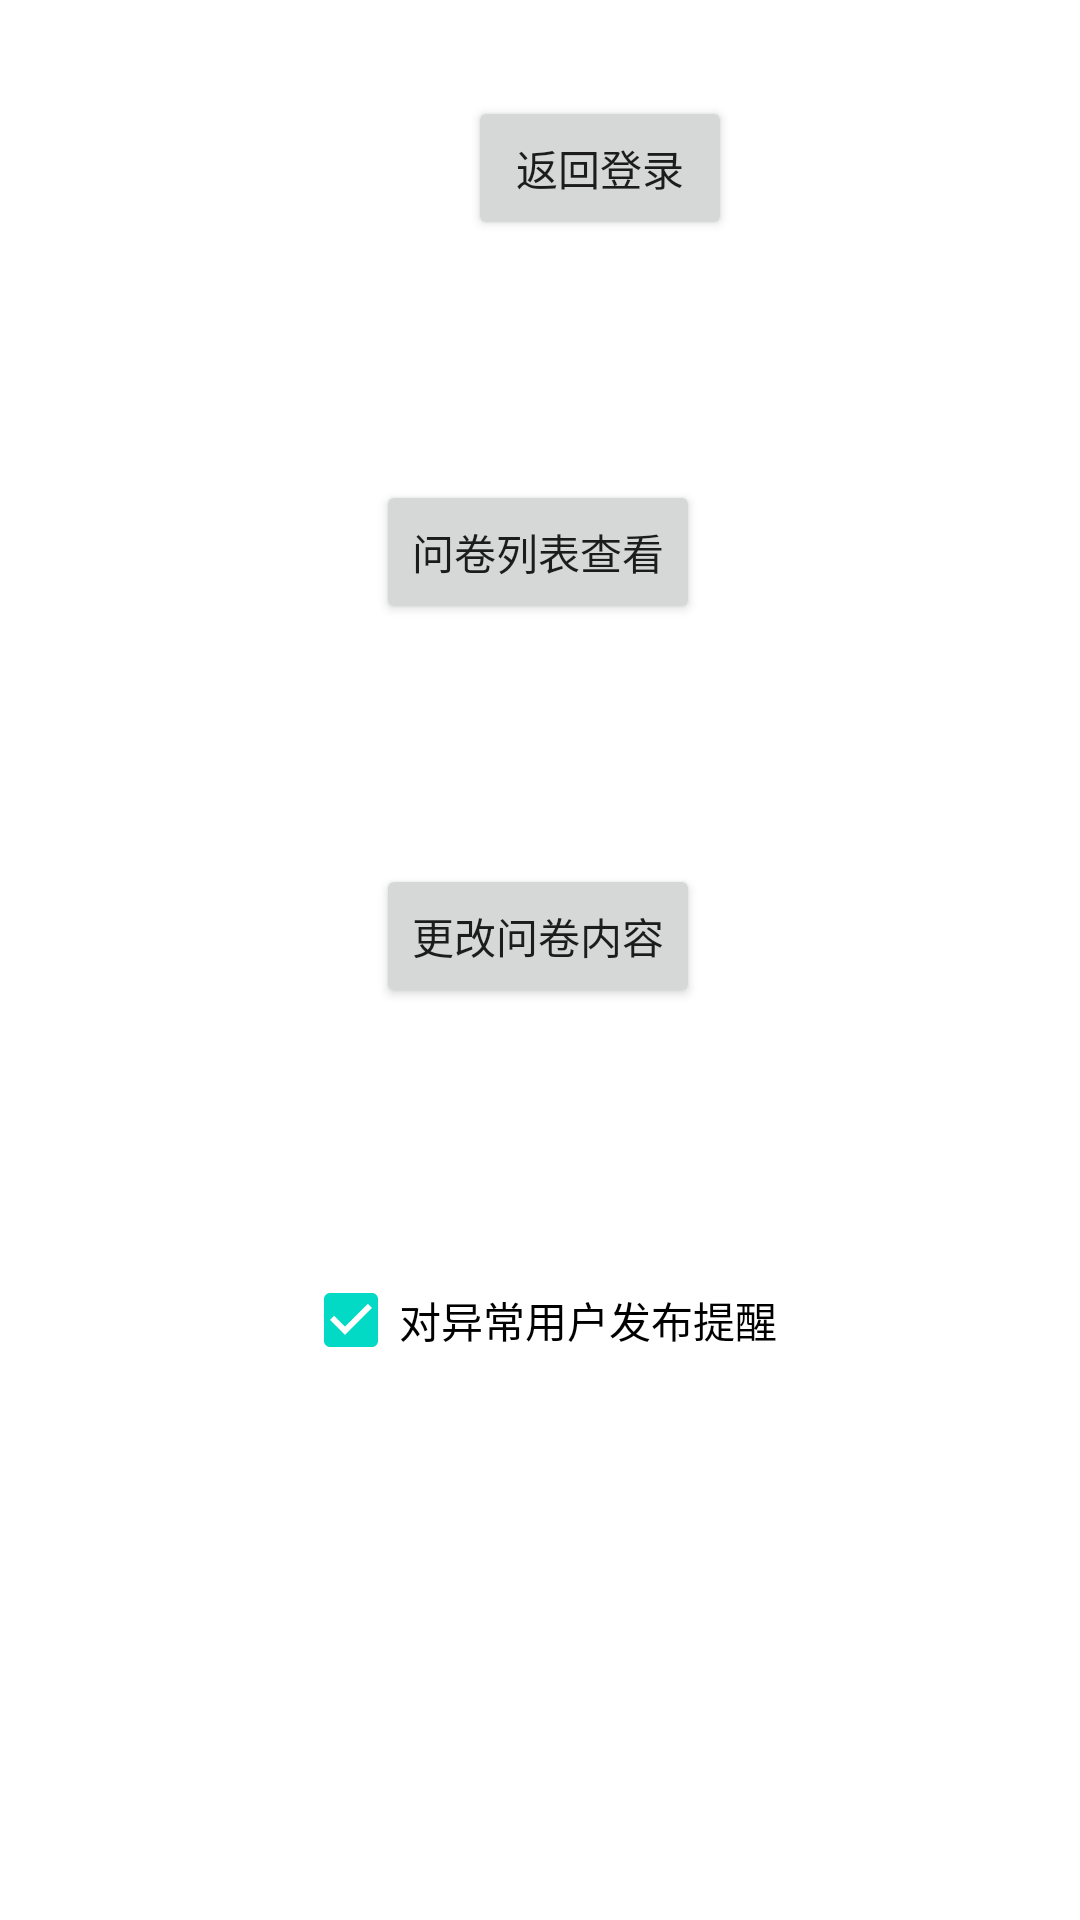

Layout XML and referenced resources for this Android screen:
<!-- AndroidManifest.xml: application theme Theme.CDC -->
<!-- res/layout/fragment_data_processing.xml -->
<?xml version="1.0" encoding="utf-8"?>
<androidx.constraintlayout.widget.ConstraintLayout
    xmlns:android="http://schemas.android.com/apk/res/android"
    xmlns:app="http://schemas.android.com/apk/res-auto"
    xmlns:tools="http://schemas.android.com/tools"
    android:layout_width="match_parent"
    android:layout_height="match_parent"
    tools:context=".ui.dataProcessing.DataProcessingFragment" >

    <Button
        android:id="@+id/ViewQuestionnaireList_button"
        android:layout_width="wrap_content"
        android:layout_height="wrap_content"
        android:text="问卷列表查看"
        app:layout_constraintEnd_toEndOf="parent"
        app:layout_constraintHorizontal_bias="0.498"
        app:layout_constraintStart_toStartOf="parent"
        app:layout_constraintTop_toTopOf="@+id/guideline2" />

    <Button
        android:id="@+id/ChangeQuestionnaireContent_button"
        android:layout_width="wrap_content"
        android:layout_height="wrap_content"
        android:text="更改问卷内容"
        app:layout_constraintEnd_toEndOf="parent"
        app:layout_constraintHorizontal_bias="0.498"
        app:layout_constraintStart_toStartOf="parent"
        app:layout_constraintTop_toTopOf="@+id/guideline3" />

    <androidx.constraintlayout.widget.Guideline
        android:id="@+id/guideline2"
        android:layout_width="wrap_content"
        android:layout_height="wrap_content"
        android:orientation="horizontal"
        app:layout_constraintGuide_percent="0.25" />

    <androidx.constraintlayout.widget.Guideline
        android:id="@+id/guideline3"
        android:layout_width="wrap_content"
        android:layout_height="wrap_content"
        android:orientation="horizontal"
        app:layout_constraintGuide_percent="0.45" />

    <androidx.constraintlayout.widget.Guideline
        android:id="@+id/guideline4"
        android:layout_width="wrap_content"
        android:layout_height="wrap_content"
        android:orientation="horizontal"
        app:layout_constraintGuide_percent="0.65" />

    <CheckBox
        android:id="@+id/ReleaseReminder_checkbox"
        android:layout_width="wrap_content"
        android:layout_height="wrap_content"
        android:checked="true"
        android:text="对异常用户发布提醒"
        app:layout_constraintEnd_toEndOf="parent"
        app:layout_constraintStart_toStartOf="parent"
        app:layout_constraintTop_toTopOf="@+id/guideline4" />

    <androidx.constraintlayout.widget.Guideline
        android:id="@+id/guideline16"
        android:layout_width="wrap_content"
        android:layout_height="wrap_content"
        android:orientation="horizontal"
        app:layout_constraintGuide_percent="0.05" />

    <Button
        android:id="@+id/button_back_to_login_1"
        android:layout_width="wrap_content"
        android:layout_height="wrap_content"
        android:layout_marginStart="156dp"
        android:text="返回登录"
        app:layout_constraintStart_toStartOf="parent"
        app:layout_constraintTop_toTopOf="@+id/guideline16" />
</androidx.constraintlayout.widget.ConstraintLayout>
<!-- resources referenced by this layout -->
<resources>
  <style name="Theme.CDC" parent="Theme.MaterialComponents.DayNight.DarkActionBar">
          
          <item name="colorPrimary">@color/purple_500</item>
          <item name="colorPrimaryVariant">@color/purple_700</item>
          <item name="colorOnPrimary">@color/white</item>
          
          <item name="colorSecondary">@color/teal_200</item>
          <item name="colorSecondaryVariant">@color/teal_700</item>
          <item name="colorOnSecondary">@color/black</item>
          
          <item name="android:statusBarColor" tools:targetApi="l">?attr/colorPrimaryVariant</item>
          
      </style>
  <!-- not gathered from this repository: default colours our renderer supplied (Android Studio template values) -->
  <color name="purple_500">#FF6200EE</color>
  <color name="purple_700">#FF3700B3</color>
  <color name="teal_200">#FF03DAC5</color>
  <color name="teal_700">#FF018786</color>
  <color name="black">#FF000000</color>
  <color name="white">#FFFFFFFF</color>
</resources>
